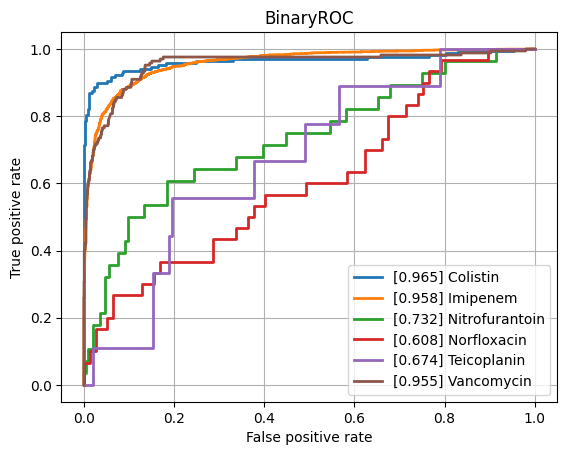

Values plotted in this chart, from the file beside it:
class, ROCAUC, n_positives, n_negatives
Amikacin, 0.8098, 134, 788
Amoxicillin-Clavulanic acid, 0.835, 1527, 1074
Ampicillin, 0.8841, 2848, 641
Ampicillin-Amoxicillin, 0.8844, 1225, 43
Cefazolin, 0.8635, 102, 62
Cefepime, 0.8418, 1002, 1757
Cefpodoxime, 0.752, 38, 26
Ceftazidime, 0.8267, 1357, 1983
Ceftriaxone, 0.8048, 1210, 1662
Cefuroxime, 0.8521, 904, 114
Ciprofloxacin, 0.8224, 2403, 3476
Clindamycin, 0.8712, 1304, 526
Colistin, 0.9649, 167, 453
Cotrimoxazole, 0.8181, 3195, 3586
Ertapenem, 0.7814, 40, 864
Erythromycin, 0.8652, 1131, 358
Fosfomycin, 0.8285, 402, 744
Fosfomycin-Trometamol, 0.7448, 25, 29
Fusidic acid, 0.7752, 130, 140
Gentamicin, 0.9312, 3152, 1783
Imipenem, 0.9584, 2814, 3200
Levofloxacin, 0.8401, 617, 678
Meropenem, 0.8853, 838, 3133
Mupirocin, 0.9347, 16, 44
Nitrofurantoin, 0.7321, 28, 196
Norfloxacin, 0.6082, 30, 77
Oxacillin, 0.8649, 448, 271
Penicillin, 0.8798, 429, 33
Piperacillin-Tazobactam, 0.8234, 2107, 2533
Rifampicin, 0.8589, 55, 743
Teicoplanin, 0.6737, 9, 143
Tetracycline, 0.7956, 301, 441
Tobramycin, 0.7839, 170, 497
Vancomycin, 0.9546, 166, 2096
micro, 0.892, , 
macro, 0.8339, , 
